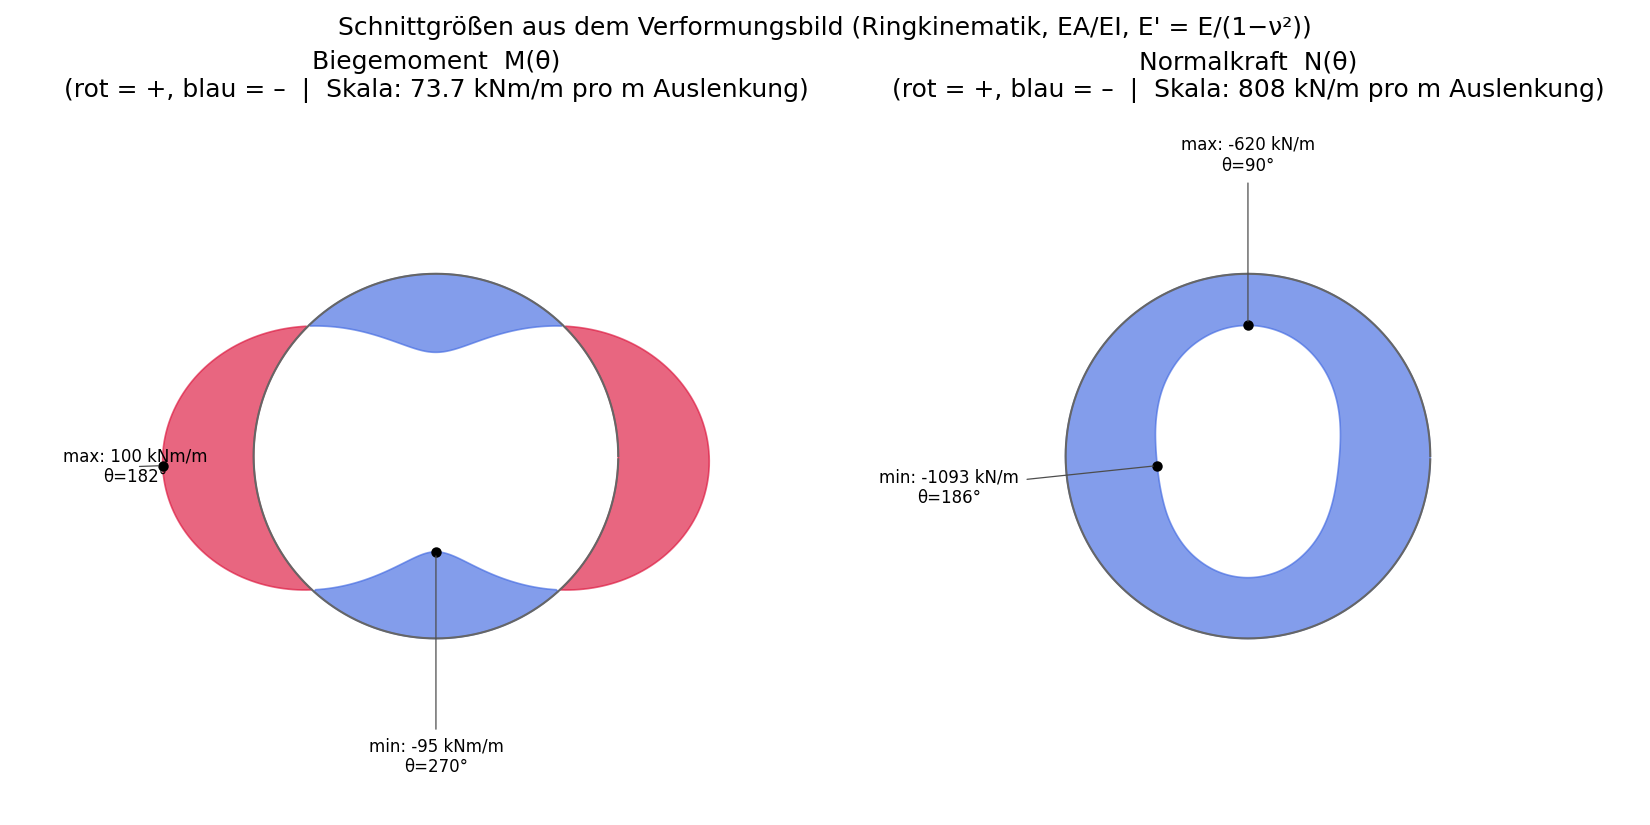

The data file committed next to this chart (first rows):
theta_deg, N_N_per_m, M_Nm_per_m
0.000000000000000000e+00, -1.088912842493545264e+06, 9.940567132417365792e+04
1.000000000000000000e+00, -1.087250566227745265e+06, 9.912085710176631983e+04
2.000000000000000000e+00, -1.085293056424313691e+06, 9.872295475731333136e+04
3.000000000000000444e+00, -1.083103667152556824e+06, 9.821239162638167909e+04
4.000000000000000000e+00, -1.080688546919104410e+06, 9.758935024532824173e+04
5.000000000000000000e+00, -1.077991122550608125e+06, 9.685383428336885117e+04
6.000000000000000888e+00, -1.075065399532072479e+06, 9.600665206180539099e+04
7.000000000000000000e+00, -1.071949811643598834e+06, 9.504883086508205452e+04
8.000000000000000000e+00, -1.068567083691440290e+06, 9.398114045266331232e+04
9.000000000000000000e+00, -1.064959717372394167e+06, 9.280532572900287050e+04
1.000000000000000000e+01, -1.061196365100316470e+06, 9.152360654665097536e+04
1.100000000000000000e+01, -1.057195982931863284e+06, 9.013772715604603582e+04
1.200000000000000178e+01, -1.052950292632537661e+06, 8.865005050629818288e+04
1.300000000000000000e+01, -1.048516165921811014e+06, 8.706345154469610134e+04
1.400000000000000000e+01, -1.043914566034851712e+06, 8.538072591688171087e+04
1.499999999999999822e+01, -1.039048034116421826e+06, 8.360410208432939544e+04
1.600000000000000000e+01, -1.033973920858997852e+06, 8.173660943915393727e+04
1.700000000000000000e+01, -1.028754339656319935e+06, 7.978127200130265555e+04
1.800000000000000000e+01, -1.023278382688507787e+06, 7.774017726040653361e+04
1.900000000000000000e+01, -1.017629158207493136e+06, 7.561638382040766010e+04
2.000000000000000000e+01, -1.011801765213007573e+06, 7.341248150326900941e+04
2.100000000000000000e+01, -1.005774424280344159e+06, 7.113098904043278890e+04
2.200000000000000000e+01, -9.996140214685038663e+05, 6.877493305145129852e+04
2.300000000000000000e+01, -9.932838880694268737e+05, 6.634688270637966343e+04
2.400000000000000355e+01, -9.867846776948737679e+05, 6.384970274292033719e+04
2.500000000000000000e+01, -9.802056913237029221e+05, 6.128683323173908138e+04
2.600000000000000000e+01, -9.735025989010849735e+05, 5.866114186606128351e+04
2.700000000000000000e+01, -9.666643906072380487e+05, 5.597578200980475958e+04
2.800000000000000000e+01, -9.597658933880798286e+05, 5.323445023166227475e+04
2.900000000000000355e+01, -9.527382123835424427e+05, 5.044017814094804635e+04
2.999999999999999645e+01, -9.455950485827024095e+05, 4.759648346090623090e+04
3.100000000000000000e+01, -9.384109877171161352e+05, 4.470723813797662297e+04
3.200000000000000000e+01, -9.311144642910193652e+05, 4.177558061075195292e+04
3.300000000000000000e+01, -9.237139620792348869e+05, 3.880507696118784224e+04
3.400000000000000000e+01, -9.162569176069236128e+05, 3.579950337652897724e+04
3.500000000000000000e+01, -9.087415358790945029e+05, 3.276238954893027403e+04
3.600000000000000000e+01, -9.011254322181405732e+05, 2.969706675008699312e+04
3.700000000000000000e+01, -8.934470774182293098e+05, 2.660730135984598019e+04
3.800000000000000000e+01, -8.857782326736132381e+05, 2.349705245230899891e+04
3.900000000000000000e+01, -8.780083407234867336e+05, 2.036935682691240800e+04
4.000000000000000000e+01, -8.702179261697706534e+05, 1.722826103160941420e+04
4.100000000000000000e+01, -8.624324361463728128e+05, 1.407754135886392942e+04
4.200000000000000000e+01, -8.546348734270117711e+05, 1.092076103833591515e+04
4.300000000000000000e+01, -8.468445680334058125e+05, 7.761668038438426265e+03
4.400000000000000000e+01, -8.390716707725118613e+05, 4.603948803574733574e+03
4.500000000000000000e+01, -8.313023661505617201e+05, 1.451142063018147837e+03
4.600000000000000000e+01, -8.235973199447199004e+05, -1.692858791721140051e+03
4.700000000000000000e+01, -8.159639908424795140e+05, -4.824471584606859324e+03
4.800000000000000711e+01, -8.083462149948723381e+05, -7.940481045410490879e+03
4.900000000000000000e+01, -8.008290807133612689e+05, -1.103697730179476457e+04
5.000000000000000000e+01, -7.933785621472916100e+05, -1.411070251383477444e+04
5.100000000000000000e+01, -7.859814295534221455e+05, -1.715832476740025231e+04
5.200000000000000000e+01, -7.787003940207634587e+05, -2.017615244898508172e+04
5.300000000000000000e+01, -7.714960201857461361e+05, -2.316105900978170030e+04
5.400000000000000000e+01, -7.643745607662625844e+05, -2.610972295770898927e+04
5.500000000000000000e+01, -7.573522470158762299e+05, -2.901882129148017339e+04
5.600000000000000000e+01, -7.504425387843592325e+05, -3.188510613249117159e+04
5.700000000000000711e+01, -7.436221471130398568e+05, -3.470559199204905599e+04
5.800000000000000711e+01, -7.368928530026463559e+05, -3.747724591193084052e+04
5.900000000000000711e+01, -7.303229455363951856e+05, -4.019678034627578745e+04
... 300 more rows
